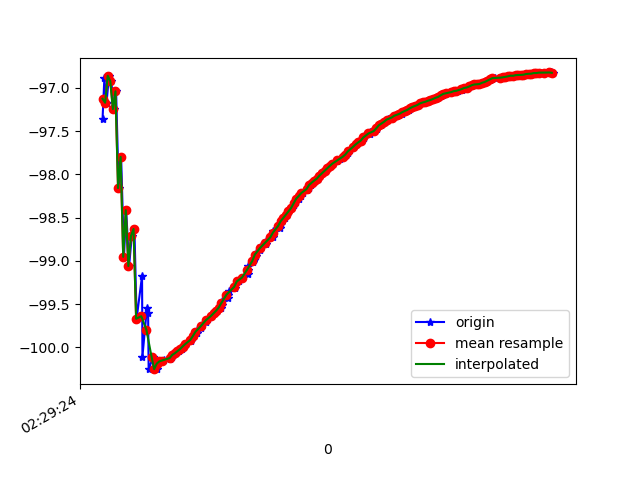

Data behind this chart, as committed beside it:
1617762564820, 458201446087457, -97.36088, 31.719337, 6.762133
1617762564834, 458201465318227, -96.89, 31.68, 6.337
1617762564851, 458201484548997, -97.17, 31.79, 6.652
1617762564870, 458201503779767, -96.86, 31.91, 6.283
1617762564888, 458201523010537, -96.92, 31.82, 6.556
1617762564907, 458201542241307, -97.25, 32.38, 6.26
1617762564925, 458201561472077, -97.04, 32.09, 6.07
1617762564945, 458201580702847, -98.16, 33.01, 6.261
1617762564964, 458201599933617, -97.8, 32.65, 6.119
1617762564986, 458201619164387, -98.95, 33.28, 6.746
1617762565003, 458201638395157, -98.41, 33.03, 6.55
1617762565026, 458201657625927, -99.06, 33.26, 6.956
1617762565046, 458201676856697, -98.71, 33.36, 6.676
1617762565067, 458201696087467, -98.63, 33.18, 6.795
1617762565084, 458201715318237, -99.67, 34.06, 6.91
1617762565126, 458201734549007, -99.17, 33.7, 6.788
1617762565129, 458201753779777, -100.1, 34.01, 7.328
1617762565164, 458201773010547, -99.54, 33.96, 6.808
1617762565173, 458201792241317, -99.61, 33.79, 7.096
1617762565177, 458201811472087, -100.3, 34.59, 6.976
1617762565213, 458201830702857, -100.1, 34.64, 6.838
1617762565239, 458201849933627, -100.3, 34.63, 7.069
1617762565242, 458201869164397, -100.2, 34.55, 7.093
1617762565269, 458201888395167, -100.2, 34.5, 7.135
1617762565289, 458201907625937, -100.2, 34.45, 7.191
1617762565293, 458201926856707, -100.1, 34.4, 7.24
1617762565342, 458201946087477, -100.1, 34.34, 7.289
1617762565344, 458201965318247, -100.1, 34.3, 7.339
1617762565358, 458201984549017, -100.1, 34.25, 7.384
1617762565367, 458202003779787, -100.1, 34.19, 7.427
1617762565388, 458202023010557, -100.1, 34.15, 7.467
1617762565411, 458202042241327, -100, 34.1, 7.503
1617762565432, 458202061472097, -100, 34.05, 7.537
1617762565447, 458202080702867, -99.99, 34, 7.564
1617762565467, 458202099933637, -99.96, 33.95, 7.593
1617762565505, 458202119164407, -99.93, 33.89, 7.624
1617762565507, 458202138395177, -99.9, 33.84, 7.651
1617762565527, 458202157625947, -99.87, 33.79, 7.68
1617762565553, 458202176856717, -99.84, 33.74, 7.707
1617762565555, 458202196087487, -99.8, 33.69, 7.726
1617762565586, 458202215318257, -99.77, 33.65, 7.746
1617762565590, 458202234549027, -99.74, 33.6, 7.768
1617762565624, 458202253779797, -99.71, 33.54, 7.791
1617762565639, 458202273010567, -99.67, 33.49, 7.807
1617762565661, 458202292241337, -99.64, 33.44, 7.822
1617762565683, 458202311472107, -99.61, 33.4, 7.835
1617762565705, 458202330702877, -99.58, 33.36, 7.85
1617762565738, 458202349933647, -99.54, 33.31, 7.856
1617762565742, 458202369164417, -99.51, 33.27, 7.866
1617762565745, 458202388395187, -99.47, 33.23, 7.872
1617762565790, 458202407625957, -99.43, 33.19, 7.881
1617762565794, 458202426856727, -99.39, 33.15, 7.886
1617762565797, 458202446087497, -99.35, 33.11, 7.891
1617762565843, 458202465318267, -99.32, 33.07, 7.903
1617762565847, 458202484549037, -99.28, 33.03, 7.913
1617762565876, 458202503779807, -99.24, 32.99, 7.915
1617762565902, 458202523010577, -99.19, 32.96, 7.914
1617762565943, 458202542241347, -99.15, 32.91, 7.913
1617762565946, 458202561472117, -99.1, 32.87, 7.913
1617762565949, 458202580702887, -99.06, 32.83, 7.916
1617762565988, 458202599933657, -99.02, 32.8, 7.917
... 122 more rows
